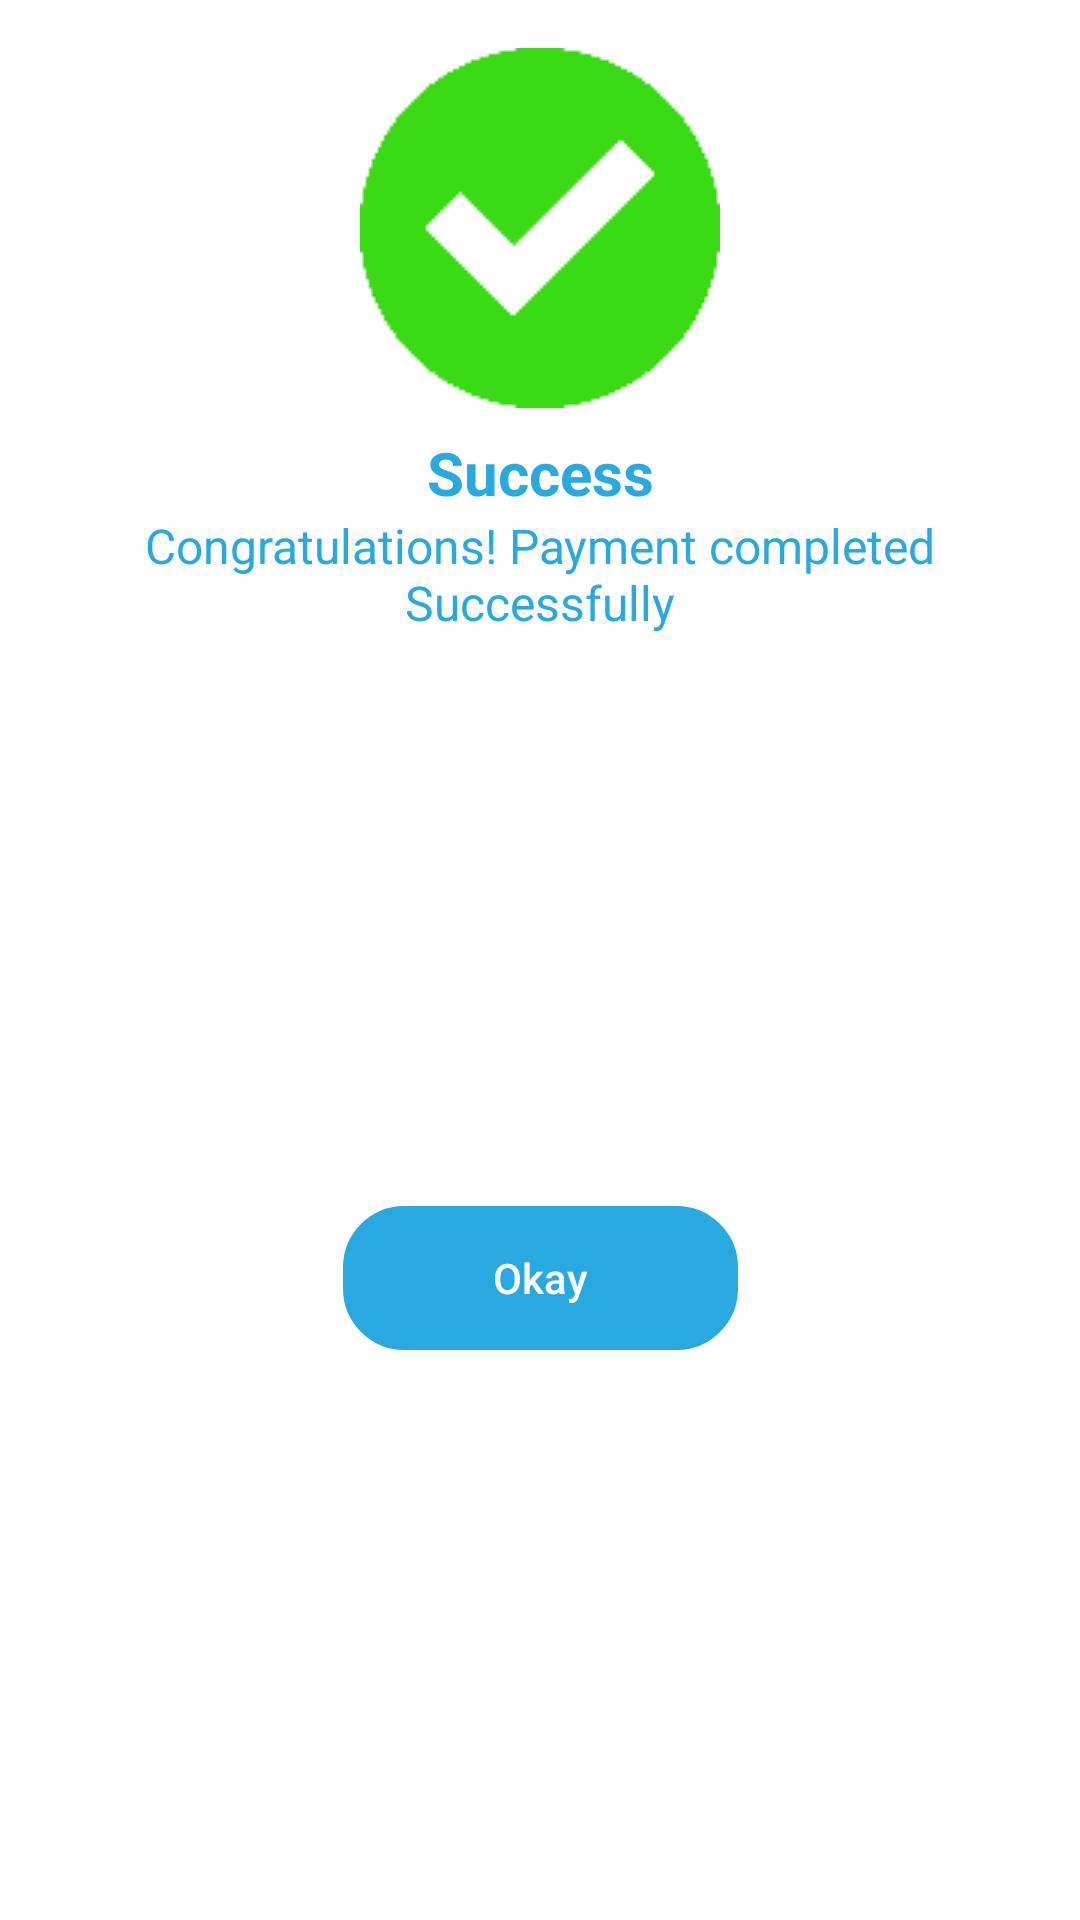

Layout XML and referenced resources for this Android screen:
<!-- AndroidManifest.xml: application theme Theme.GoCart -->
<!-- res/layout/custom_dialog.xml -->
<?xml version="1.0" encoding="utf-8"?>
<androidx.constraintlayout.widget.ConstraintLayout xmlns:android="http://schemas.android.com/apk/res/android"
    xmlns:app="http://schemas.android.com/apk/res-auto"
    xmlns:tools="http://schemas.android.com/tools"
    android:layout_width="match_parent"
    android:layout_height="wrap_content"
    android:background="@android:color/white">

    <androidx.constraintlayout.widget.ConstraintLayout
        android:layout_width="match_parent"
        android:layout_height="match_parent"
        android:layout_marginStart="32dp"
        android:layout_marginEnd="32dp"
        app:layout_constraintBottom_toBottomOf="parent"
        app:layout_constraintEnd_toEndOf="parent"
        app:layout_constraintStart_toStartOf="parent"
        app:layout_constraintTop_toTopOf="parent">

        <ImageView
            android:id="@+id/imageView"
            android:layout_width="wrap_content"
            android:layout_height="wrap_content"
            android:layout_marginStart="8dp"
            android:layout_marginTop="16dp"
            android:layout_marginEnd="8dp"
            app:layout_constraintEnd_toEndOf="parent"
            app:layout_constraintStart_toStartOf="parent"
            app:layout_constraintTop_toTopOf="parent"
            app:srcCompat="@drawable/success" />

        <TextView
            android:id="@+id/textView"
            android:layout_width="wrap_content"
            android:layout_height="wrap_content"
            android:layout_marginStart="8dp"
            android:layout_marginTop="8dp"
            android:layout_marginEnd="8dp"
            android:text="@string/success"
            android:textColor="@color/fourth"
            android:textSize="20sp"
            android:textStyle="bold"
            app:layout_constraintEnd_toEndOf="parent"
            app:layout_constraintStart_toStartOf="parent"
            app:layout_constraintTop_toBottomOf="@+id/imageView" />

        <TextView
            android:id="@+id/textView2"
            android:layout_width="0dp"
            android:layout_height="wrap_content"
            android:layout_marginStart="16dp"
            android:layout_marginEnd="16dp"
            android:text="@string/congratulations_payment_completed_successfully"
            android:textAlignment="center"
            android:textColor="@color/fourth"
            android:textSize="16sp"
            app:layout_constraintEnd_toEndOf="parent"
            app:layout_constraintStart_toStartOf="parent"
            app:layout_constraintTop_toBottomOf="@+id/textView" />

        <View
            android:id="@+id/divider"
            android:layout_width="1dp"
            android:layout_height="0dp"
            app:layout_constraintBottom_toBottomOf="parent"
            app:layout_constraintEnd_toEndOf="parent"
            app:layout_constraintStart_toStartOf="parent"
            app:layout_constraintTop_toBottomOf="@+id/textView2" />


        <androidx.appcompat.widget.AppCompatButton
            android:id="@+id/btn_okay"
            android:layout_width="wrap_content"
            android:layout_height="wrap_content"
            android:layout_marginTop="16dp"
            android:layout_marginBottom="16dp"
            android:background="@drawable/button_round"
            android:paddingLeft="50dp"
            android:paddingRight="50dp"
            android:stateListAnimator="@null"
            android:text="@string/okay"
            android:textAllCaps="false"
            android:textColor="@color/white"
            app:layout_constraintBottom_toBottomOf="parent"
            app:layout_constraintEnd_toEndOf="parent"
            app:layout_constraintStart_toStartOf="parent"
            app:layout_constraintTop_toBottomOf="@+id/textView2" />

    </androidx.constraintlayout.widget.ConstraintLayout>
</androidx.constraintlayout.widget.ConstraintLayout>
<!-- resources referenced by this layout -->
<resources>
  <color name="fourth">#28a9e0</color>
  <color name="white">#FFFFFFFF</color>
  <!-- drawable button_round (drawable-v24) -->
  <?xml version="1.0" encoding="utf-8"?>
  <selector xmlns:android="http://schemas.android.com/apk/res/android" >
  <item android:state_pressed="true" >
      <shape android:shape="rectangle"  >
          <corners android:radius="20dip" />
          <stroke android:width="1dip" android:color="@color/fourth" />
          <gradient android:angle="-90" android:startColor="@color/fourth" android:endColor="@color/fourth"  />
      </shape>
  </item>
  <item android:state_focused="true">
      <shape android:shape="rectangle"  >
          <corners android:radius="20dip" />
          <stroke android:width="1dip" android:color="@color/fourth" />
          <solid android:color="@color/fourth"/>
      </shape>
  </item>
  <item >
      <shape android:shape="rectangle"  >
          <corners android:radius="20dip" />
          <stroke android:width="1dip" android:color="@color/fourth" />
          <gradient android:angle="-90" android:startColor="@color/fourth" android:endColor="@color/fourth" />
      </shape>
  </item>
  </selector>
  <!-- drawable success: png bitmap (drawable, 2113 bytes) -->
  <string name="congratulations_payment_completed_successfully">Congratulations! Payment completed Successfully</string>
  <string name="okay">Okay</string>
  <string name="success">Success</string>
  <style name="Theme.GoCart" parent="Theme.MaterialComponents.DayNight.NoActionBar">
          
          <item name="colorPrimary">@color/purple_500</item>
          <item name="colorPrimaryVariant">@color/fourth</item>
          <item name="colorOnPrimary">@color/white</item>
          
          <item name="colorSecondary">@color/teal_200</item>
          <item name="colorSecondaryVariant">@color/teal_700</item>
          <item name="colorOnSecondary">@color/black</item>
          <item name="homeAsUpIndicator">@drawable/ic_arrow_back</item>
          
          <item name="android:statusBarColor" tools:targetApi="l">?attr/colorPrimaryVariant</item>
          
      </style>
  <color name="purple_500">#FF6200EE</color>
  <color name="teal_200">#FF03DAC5</color>
  <color name="teal_700">#FF018786</color>
  <color name="black">#FF000000</color>
      //OUR COLORS
</resources>
